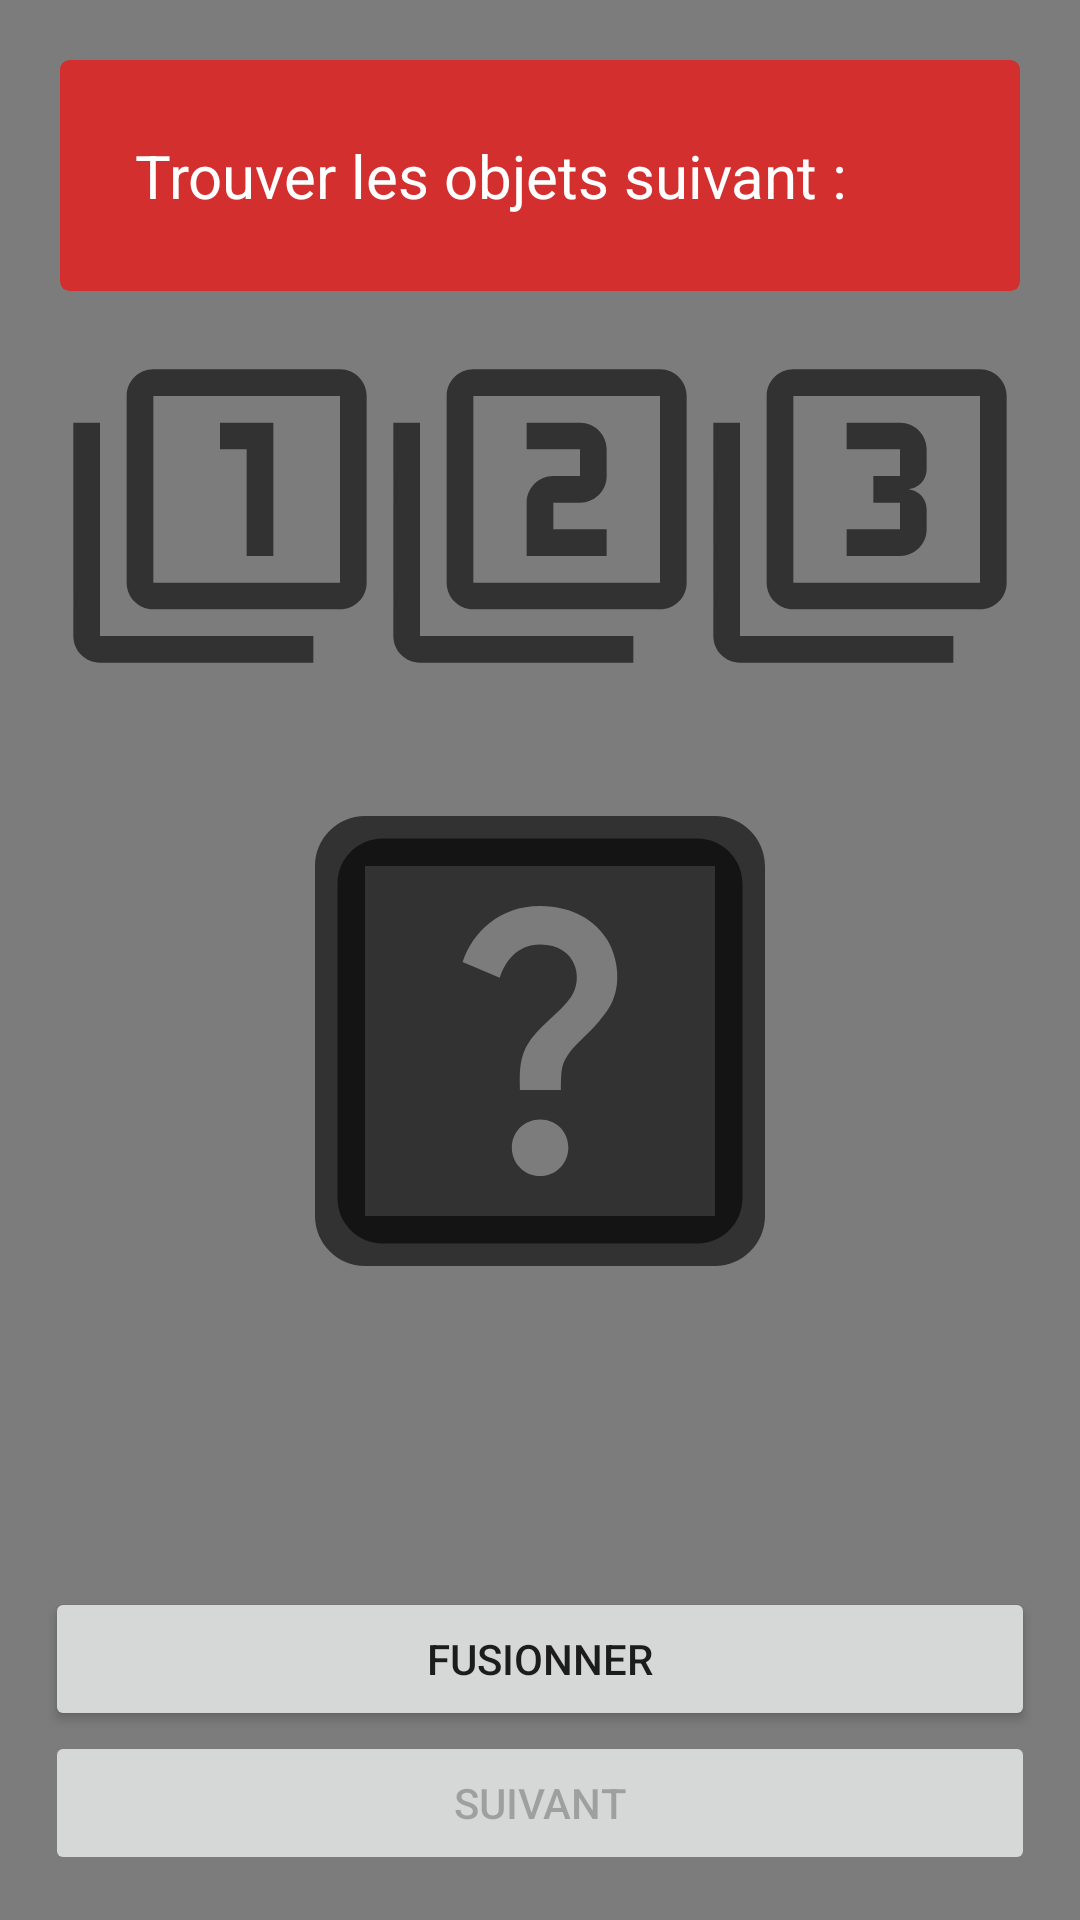

Write the Android layout XML for this screen, with the resource values it uses.
<!-- AndroidManifest.xml: application theme Theme.EscapeGame -->
<!-- res/layout/fragment_nfc.xml -->
<?xml version="1.0" encoding="utf-8"?>
<LinearLayout xmlns:android="http://schemas.android.com/apk/res/android"
    xmlns:app="http://schemas.android.com/apk/res-auto"
    xmlns:tools="http://schemas.android.com/tools"
    android:layout_width="match_parent"
    android:layout_height="match_parent"
    android:background="@color/backgroundBaseColor"
    android:orientation="vertical">

    <androidx.cardview.widget.CardView
        android:layout_width="match_parent"
        android:layout_height="wrap_content"
        android:layout_marginHorizontal="20dp"
        android:layout_marginTop="20dp"
        app:cardBackgroundColor="@color/colorPrimary"
        app:cardCornerRadius="3dp"
        app:cardElevation="0dp"
        app:cardMaxElevation="0dp"
        app:cardPreventCornerOverlap="false">

        <TextView
            android:id="@+id/textView5"
            android:layout_width="wrap_content"
            android:layout_height="wrap_content"
            android:layout_margin="25dp"
            android:text="Trouver les objets suivant :"
            android:textColor="@color/white"
            android:textSize="20sp" />
    </androidx.cardview.widget.CardView>

    <LinearLayout
        android:layout_width="match_parent"
        android:layout_height="wrap_content"
        android:layout_marginHorizontal="20dp"
        android:orientation="horizontal">

        <ImageView
            android:id="@+id/imageView3"
            android:layout_width="wrap_content"
            android:layout_height="wrap_content"
            android:layout_weight="1"
            app:srcCompat="@drawable/obj1" />

        <ImageView
            android:id="@+id/imageView4"
            android:layout_width="wrap_content"
            android:layout_height="wrap_content"
            android:layout_weight="1"
            app:srcCompat="@drawable/obj2" />

        <ImageView
            android:id="@+id/imageView5"
            android:layout_width="wrap_content"
            android:layout_height="wrap_content"
            android:layout_weight="1"
            app:srcCompat="@drawable/obj3" />
    </LinearLayout>

    <FrameLayout
        android:layout_width="match_parent"
        android:layout_height="wrap_content"
        android:layout_gravity="center"
        android:layout_marginHorizontal="20dp">

        <ImageView
            android:id="@+id/imageView2"
            android:layout_width="match_parent"
            android:layout_height="match_parent"
            app:srcCompat="@drawable/slot" />

        <ImageView
            android:id="@+id/imageview_item"
            android:layout_width="wrap_content"
            android:layout_height="wrap_content"
            android:layout_gravity="center"
            android:contentDescription="item"
            app:srcCompat="@drawable/no_item" />
    </FrameLayout>

    <LinearLayout
        android:layout_width="match_parent"
        android:layout_height="match_parent"
        android:gravity="bottom"
        android:orientation="vertical"
        android:layout_marginBottom="15dp">

        <Button
            android:id="@+id/button_fusion"
            android:layout_width="match_parent"
            android:layout_height="wrap_content"
            android:layout_marginHorizontal="15dp"
            android:text="Fusionner" />

        <Button
            android:id="@+id/button_suivant"
            android:layout_width="match_parent"
            android:layout_height="wrap_content"
            android:layout_marginHorizontal="15dp"

            android:enabled="false"
            android:text="Suivant" />
    </LinearLayout>

</LinearLayout>
<!-- resources referenced by this layout -->
<resources>
  <color name="backgroundBaseColor">#7C7C7C</color>
  <color name="colorPrimary">#D32F2F</color>
  <color name="white">#FFFFFFFF</color>
  <!-- drawable no_item (drawable) -->
  <vector android:height="180dp" android:tint="?attr/colorControlNormal"
      android:viewportHeight="24" android:viewportWidth="24"
      android:width="180dp" xmlns:android="http://schemas.android.com/apk/res/android">
      <path android:fillColor="@android:color/white" android:pathData="M19,3H5C3.9,3 3,3.9 3,5v14c0,1.1 0.9,2 2,2h14c1.1,0 2,-0.9 2,-2V5C21,3.9 20.1,3 19,3zM12.01,18c-0.7,0 -1.26,-0.56 -1.26,-1.26c0,-0.71 0.56,-1.25 1.26,-1.25c0.71,0 1.25,0.54 1.25,1.25C13.25,17.43 12.72,18 12.01,18zM15.02,10.6c-0.76,1.11 -1.48,1.46 -1.87,2.17c-0.16,0.29 -0.22,0.48 -0.22,1.41h-1.82c0,-0.49 -0.08,-1.29 0.31,-1.98c0.49,-0.87 1.42,-1.39 1.96,-2.16c0.57,-0.81 0.25,-2.33 -1.37,-2.33c-1.06,0 -1.58,0.8 -1.8,1.48L8.56,8.49C9.01,7.15 10.22,6 11.99,6c1.48,0 2.49,0.67 3.01,1.52C15.44,8.24 15.7,9.59 15.02,10.6z"/>
  </vector>
  <!-- drawable obj1 (drawable) -->
  <vector android:height="150dp" android:tint="?attr/colorControlNormal"
      android:viewportHeight="24" android:viewportWidth="24"
      android:width="150dp" xmlns:android="http://schemas.android.com/apk/res/android">
      <path
          android:fillColor="@android:color/black"
          android:pathData="M3,5L1,5v16c0,1.1 0.9,2 2,2h16v-2L3,21L3,5zM14,15h2L16,5h-4v2h2v8zM21,1L7,1c-1.1,0 -2,0.9 -2,2v14c0,1.1 0.9,2 2,2h14c1.1,0 2,-0.9 2,-2L23,3c0,-1.1 -0.9,-2 -2,-2zM21,17L7,17L7,3h14v14z" />
  </vector>
  <!-- drawable obj2 (drawable) -->
  <vector android:height="150dp" android:tint="?attr/colorControlNormal"
      android:viewportHeight="24" android:viewportWidth="24"
      android:width="150dp" xmlns:android="http://schemas.android.com/apk/res/android">
    <path
        android:fillColor="@android:color/black"
        android:pathData="M3,5L1,5v16c0,1.1 0.9,2 2,2h16v-2L3,21L3,5zM21,1L7,1c-1.1,0 -2,0.9 -2,2v14c0,1.1 0.9,2 2,2h14c1.1,0 2,-0.9 2,-2L23,3c0,-1.1 -0.9,-2 -2,-2zM21,17L7,17L7,3h14v14zM17,13h-4v-2h2c1.1,0 2,-0.89 2,-2L17,7c0,-1.11 -0.9,-2 -2,-2h-4v2h4v2h-2c-1.1,0 -2,0.89 -2,2v4h6v-2z"/>
  </vector>
  <!-- drawable obj3 (drawable) -->
  <vector android:height="150dp" android:tint="?attr/colorControlNormal"
      android:viewportHeight="24" android:viewportWidth="24"
      android:width="150dp" xmlns:android="http://schemas.android.com/apk/res/android">
      <path
          android:fillColor="@android:color/black"
          android:pathData="M21,1L7,1c-1.1,0 -2,0.9 -2,2v14c0,1.1 0.9,2 2,2h14c1.1,0 2,-0.9 2,-2L23,3c0,-1.1 -0.9,-2 -2,-2zM21,17L7,17L7,3h14v14zM3,5L1,5v16c0,1.1 0.9,2 2,2h16v-2L3,21L3,5zM17,13v-1.5c0,-0.83 -0.67,-1.5 -1.5,-1.5 0.83,0 1.5,-0.67 1.5,-1.5L17,7c0,-1.11 -0.9,-2 -2,-2h-4v2h4v2h-2v2h2v2h-4v2h4c1.1,0 2,-0.89 2,-2z"/>
  </vector>
  <!-- drawable slot (drawable) -->
  <vector android:height="200dp" android:tint="?attr/colorControlNormal"
      android:viewportHeight="24" android:viewportWidth="24"
      android:width="200dp" xmlns:android="http://schemas.android.com/apk/res/android">
      <path android:fillColor="@android:color/white" android:pathData="M19,5v14H5V5h14m0,-2H5c-1.1,0 -2,0.9 -2,2v14c0,1.1 0.9,2 2,2h14c1.1,0 2,-0.9 2,-2V5c0,-1.1 -0.9,-2 -2,-2z"/>
  </vector>
  <style name="Theme.EscapeGame" parent="Theme.MaterialComponents.DayNight.NoActionBar">
          
          <item name="colorPrimary">@color/colorPrimary</item>
          <item name="colorPrimaryVariant">@color/colorPrimaryVariant</item>
          <item name="colorOnPrimary">@color/colorOnPrimary</item>
  
          
          <item name="android:statusBarColor" tools:targetApi="l">?attr/colorPrimaryVariant</item>
          
          <item name="android:windowBackground">@color/backgroundBaseColor</item>
      </style>
  <color name="colorPrimaryVariant">#500000</color>
  <color name="colorOnPrimary">@color/white</color>
</resources>
